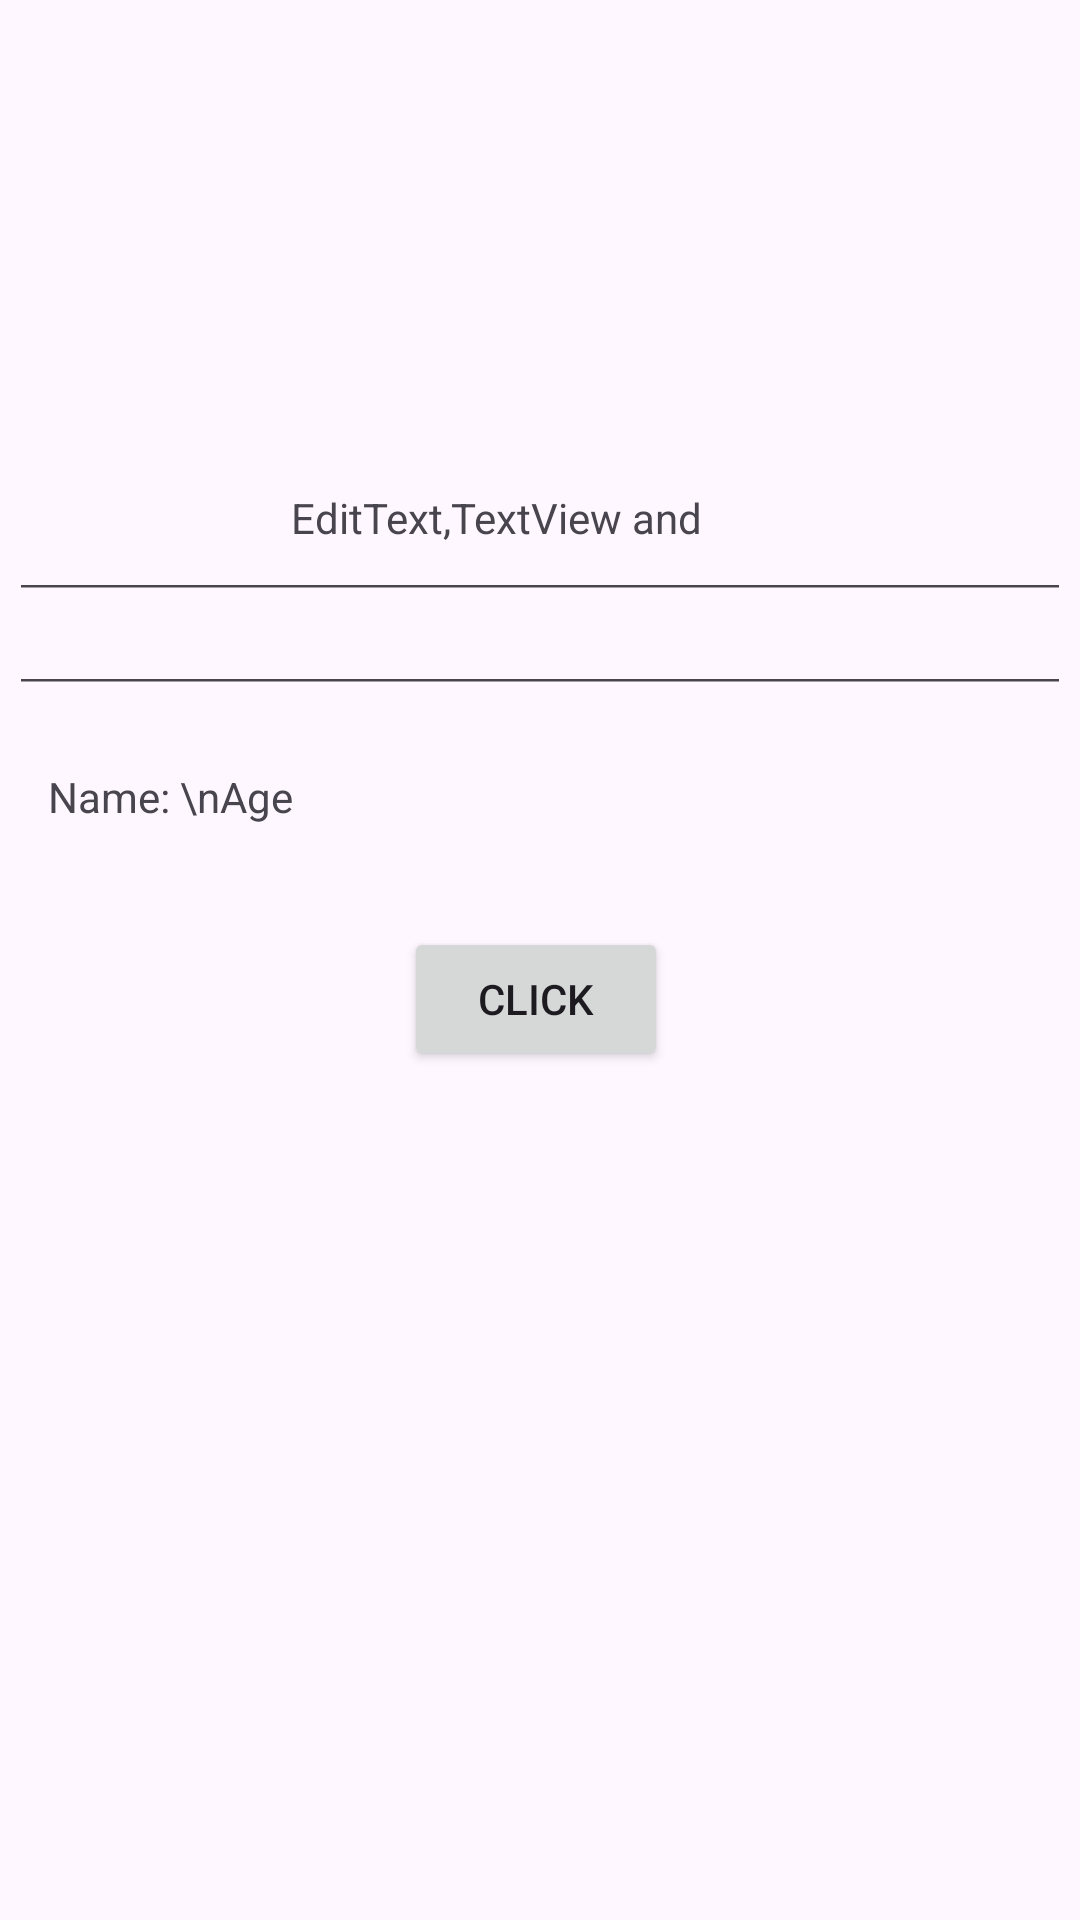

The Android layout XML behind this screen, and the referenced resources:
<!-- AndroidManifest.xml: application theme Theme.ElectiveCompilation -->
<!-- res/layout/fragment_guided_one.xml -->
<?xml version="1.0" encoding="utf-8"?>
<androidx.constraintlayout.widget.ConstraintLayout xmlns:android="http://schemas.android.com/apk/res/android"
    xmlns:app="http://schemas.android.com/apk/res-auto"
    xmlns:tools="http://schemas.android.com/tools"
    android:id="@+id/main"
    android:layout_width="match_parent"
    android:layout_height="match_parent"
    tools:context=".GuidedOne">

    <TextView
        android:id="@+id/textView"
        android:layout_width="161dp"
        android:layout_height="0dp"
        android:layout_marginTop="163dp"
        android:layout_marginEnd="111dp"
        android:text="EditText,TextView and Button Guided Exercise"
        android:textAlignment="center"
        app:layout_constraintBottom_toTopOf="@+id/NameGE1"
        app:layout_constraintEnd_toEndOf="@+id/NameGE1"
        app:layout_constraintTop_toTopOf="parent" />

    <EditText
        android:id="@+id/NameGE1"
        android:layout_width="0dp"
        android:layout_height="0dp"
        android:layout_marginStart="3dp"
        android:layout_marginEnd="3dp"
        android:layout_marginBottom="11dp"
        android:ems="10"
        android:hint="Full Name"
        android:inputType="text"
        app:layout_constraintBottom_toTopOf="@+id/etAgeGE1"
        app:layout_constraintEnd_toEndOf="parent"
        app:layout_constraintStart_toStartOf="parent"
        app:layout_constraintTop_toBottomOf="@+id/textView" />

    <EditText
        android:id="@+id/etAgeGE1"
        android:layout_width="0dp"
        android:layout_height="0dp"
        android:layout_marginStart="3dp"
        android:layout_marginEnd="3dp"
        android:layout_marginBottom="21dp"
        android:ems="10"
        android:hint="Number"
        android:inputType="number"
        app:layout_constraintBottom_toTopOf="@+id/tvResultsGE1"
        app:layout_constraintEnd_toEndOf="parent"
        app:layout_constraintStart_toStartOf="parent"
        app:layout_constraintTop_toBottomOf="@+id/NameGE1" />

    <TextView
        android:id="@+id/tvResultsGE1"
        android:layout_width="wrap_content"
        android:layout_height="wrap_content"
        android:layout_marginStart="16dp"
        android:layout_marginBottom="34dp"
        android:text="Name: \nAge"
        app:layout_constraintBottom_toTopOf="@+id/btnClickGE1"
        app:layout_constraintStart_toStartOf="parent"
        app:layout_constraintTop_toBottomOf="@+id/etAgeGE1" />

    <Button
        android:id="@+id/btnClickGE1"
        android:layout_width="wrap_content"
        android:layout_height="wrap_content"
        android:layout_marginStart="160dp"
        android:layout_marginEnd="160dp"
        android:layout_marginBottom="283dp"
        android:text="Click"
        app:layout_constraintBottom_toBottomOf="parent"
        app:layout_constraintEnd_toEndOf="@+id/etAgeGE1"
        app:layout_constraintStart_toStartOf="parent"
        app:layout_constraintTop_toBottomOf="@+id/tvResultsGE1" />

</androidx.constraintlayout.widget.ConstraintLayout>
<!-- resources referenced by this layout -->
<resources>
  <style name="Theme.ElectiveCompilation" parent="Base.Theme.ElectiveCompilation" />
  <style name="Base.Theme.ElectiveCompilation" parent="Theme.Material3.DayNight.NoActionBar">
          
          
      </style>
</resources>
